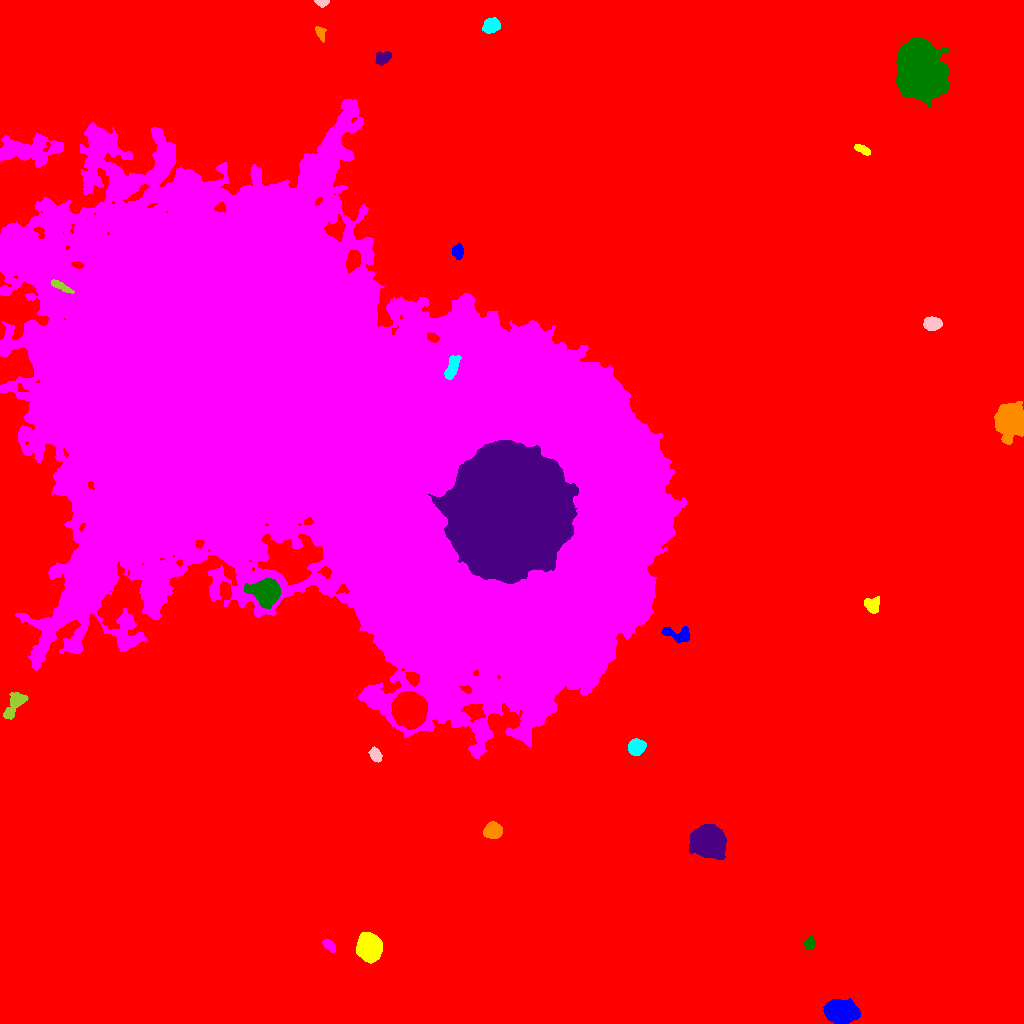

The table this chart was drawn from, first rows:
ID, X, Y, A, B, theta, total_flux, mu_max, mu_median, mu_mean, R_fwhm, R_e, R10, R90, x_start, x_end, y_start, y_end, area, greylevel
0, 484.2, 543.4, 307.6, 301.6, -1.398, 3680708, 27.0, 4.0, 4.651, 105.7, 228.9, 85, 386.4, 0, 1023, 0, 1023, 791311, 4.651
1, 841, 12.12, 7.58, 4.778, -0.1102, 14190, 49.0, 17.0, 19.07, 8.849, 7.674, 3.09, 12.4, 823, 860, 0, 25, 744, 34.07
2, 369, 76, 5.712, 4.998, -1.348, 21886, 101.0, 25.0, 33.36, 7.356, 6.699, 2.646, 11.21, 356, 382, 60, 91, 656, 47.36
3, 328.4, 78.37, 3.681, 1.985, -0.7094, 582.0, 10.0, 5.0, 4.443, 4.583, 3.385, 1.382, 5.262, 322, 335, 71, 84, 131, 20.44
4, 809.5, 79.72, 2.523, 2.251, 0.961, 367.0, 8.0, 2.5, 3.008, 4.029, 2.985, 1.128, 4.754, 804, 815, 75, 87, 122, 19.01
5, 708, 181.7, 6.641, 6.334, -0.5457, 38487, 140.0, 22.0, 35.67, 7.838, 7.959, 3.038, 13.75, 689, 726, 164, 199, 1079, 50.67
6, 492.7, 192.6, 3.965, 3.413, 0.2703, 3318, 32.0, 11.0, 11.94, 5.352, 4.687, 1.784, 7.569, 483, 502, 185, 202, 278, 26.94
7, 636.1, 276.2, 3.845, 3.416, 0.5983, 2734, 25.0, 9.5, 10.6, 5.557, 4.652, 1.871, 7.399, 628, 646, 268, 285, 258, 25.6
8, 375.6, 268.3, 3.548, 2.377, -1.144, 852.0, 12.0, 6.0, 5.605, 4.951, 3.742, 1.493, 5.754, 368, 382, 261, 277, 152, 22.61
9, 15.34, 319.9, 8.015, 3.298, 0.9796, 1324, 10.0, 3.0, 3.838, 5.971, 5.352, 2.111, 8.777, 3, 28, 304, 331, 345, 18.84
10, 408.6, 313.6, 6.976, 6.601, -1.442, 40669, 104.0, 25.0, 36.8, 10.36, 8.519, 3.568, 14.16, 391, 427, 294, 332, 1105, 66.8
11, 679.6, 388.9, 7.327, 3.595, -0.1421, 986.0, 9.0, 3.0, 3.484, 5.015, 4.886, 1.871, 8.117, 661, 689, 381, 397, 283, 18.48
12, 872.1, 418.8, 3.657, 3.583, 0.9442, 960.0, 10.0, 5.0, 4.507, 5.836, 4.478, 1.784, 6.864, 864, 879, 410, 427, 213, 21.51
13, 297.2, 609.5, 169.9, 84.63, -0.458, 6670510, 242.0, 20.0, 29.04, 44.47, 113.4, 31.33, 217.1, 0, 686, 265, 924, 229671, 42.04
14, 265.4, 432, 6.85, 5.803, -0.1612, 7577, 26.0, 9.0, 10.49, 8.974, 7.695, 3.09, 12.46, 244, 280, 415, 446, 722, 35.49
15, 508.7, 511.8, 26.69, 24.46, 1.329, 499827, 130.0, 26.0, 34.4, 27.69, 31.75, 11.98, 54.32, 428, 578, 440, 583, 14528, 98.4
16, 1009, 603.9, 7.44, 6.07, 1.442, 29209, 87.0, 19.0, 30.14, 9.271, 8.078, 3.29, 13.92, 994, 1023, 579, 622, 969, 41.14
17, 451.2, 654, 6.131, 2.39, 1.188, 685.0, 7.0, 2.0, 2.605, 4.853, 4.442, 1.693, 7.291, 444, 461, 644, 668, 263, 51.6
18, 932.3, 700, 4.076, 2.983, 0.06317, 1942, 19.0, 8.0, 8.48, 5.14, 4.442, 1.784, 7.136, 923, 942, 693, 707, 229, 23.48
19, 60.99, 737.1, 5.924, 1.632, -0.4732, 1009, 13.0, 6.0, 6.228, 4.918, 3.949, 1.596, 6.129, 51, 74, 730, 744, 162, 78.23
20, 786.6, 748.2, 5.463, 4.387, -1.53, 9037, 53.0, 12.0, 16.92, 6.531, 5.917, 2.326, 10.06, 776, 798, 737, 767, 534, 31.92
21, 457.8, 771.2, 3.774, 2.373, -1.515, 357.0, 6.0, 2.0, 2.318, 4.37, 3.7, 1.493, 5.726, 452, 463, 764, 781, 154, 19.32
22, 863.4, 873.5, 4.558, 1.58, -0.4913, 317.0, 7.0, 2.0, 2.438, 2.764, 3.241, 1.128, 5.14, 854, 870, 868, 879, 130, 20.44
23, 26.79, 873.4, 18.62, 6.084, 0.05854, 4573, 13.0, 3.0, 3.869, 8.098, 9.966, 3.827, 16.68, 0, 63, 856, 891, 1182, 20.87
24, 921, 953.1, 12.51, 9.522, -1.399, 42242, 57.0, 11.0, 15.48, 12.45, 13.26, 5.046, 22.97, 896, 949, 915, 986, 2729, 30.48
25, 383.1, 965.6, 4.297, 2.849, 0.5425, 356.0, 4.0, 2.0, 1.967, 6.129, 4.146, 1.596, 6.383, 375, 391, 958, 972, 181, 17.97
26, 320.3, 990.6, 3.598, 2.116, -1.196, 368.0, 7.0, 3.0, 3.092, 3.827, 3.385, 1.262, 5.262, 315, 326, 981, 997, 119, 18.09
27, 490.8, 997.5, 3.818, 3.063, 0.3422, 1995, 20.0, 8.0, 8.382, 5.698, 4.442, 1.784, 6.91, 482, 500, 990, 1006, 238, 24.38
28, 321.4, 1021, 3.329, 1.642, -0.03069, 410.0, 12.0, 4.0, 4.659, 3.192, 2.706, 0.9772, 4.297, 314, 329, 1016, 1023, 88, 21.66
